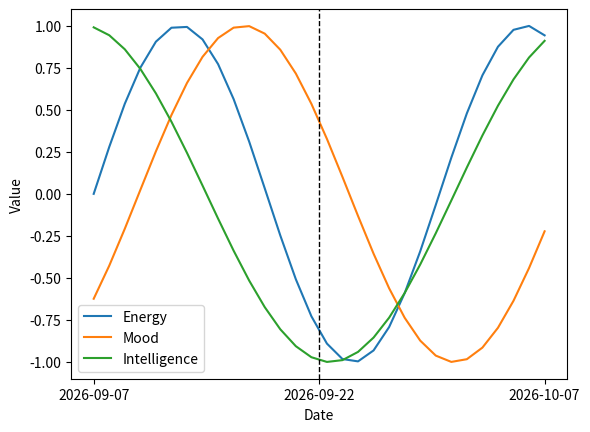

This chart was generated by the following Python code:

Move = 23
Emotion = 28
Intelligence = 33

import datetime
current = datetime.date.today()
birthday = datetime.date(1997, 1, 9)
current_minus = datetime.date.today() - datetime.timedelta(days=15)
current_plus = datetime.date.today() + datetime.timedelta(days=15)

duration_minus = (current_minus - birthday).days
duration_plus = (current_plus - birthday).days
duration = (current - birthday).days

# print(current)
# print(birthday)
print(duration)
print(type(duration))
# print(current_minus)


import numpy as np
import matplotlib as mpl
import matplotlib.pyplot as plt

# print(np.sin(0))
def sinplot(flip = 1):
    x = np.linspace(duration_minus, duration_plus, 30)
    print(x)
    print(np.sin(np.pi*2*(x-x//Move*Move))*flip)
    # for i in range(1, 6):
    plt.plot(x, np.sin(np.pi*2*(x%Move)/Move)*flip, label='Energy')
    plt.plot(x, np.sin(np.pi*2*(x%Emotion)/Emotion)*flip, label='Mood')
    plt.plot(x, np.sin(np.pi*2*(x%Intelligence)/Intelligence)*flip, label='Intelligence')
    # plt.plot(x=16)
    plt.axvline(x=15+duration_minus, color='black', linewidth=1.0, linestyle='--')

    # 设置坐标轴刻度
    # my_x_ticks = [current_minus, current, current_plus]
    # 对比范围和名称的区别
    # my_x_ticks = np.arange(-5, 2, 0.5)
    xticks_labels = ['{}'.format(i) for i in [current_minus, current, current_plus]]
    # 修改横坐标的刻度,并且为横坐标上的每个刻度添加标签
    plt.xticks(np.linspace(duration_minus,duration_plus,3,endpoint=True),xticks_labels)
    # my_y_ticks = np.arange(-2, 2, 0.3)
    # plt.xticks(my_x_ticks)
    # plt.yticks(my_y_ticks)

    plt.xlabel('Date')
    plt.ylabel('Value')
    plt.legend()

    # plt.show()
    plt.savefig('current_period.jpg')
#
sinplot()

